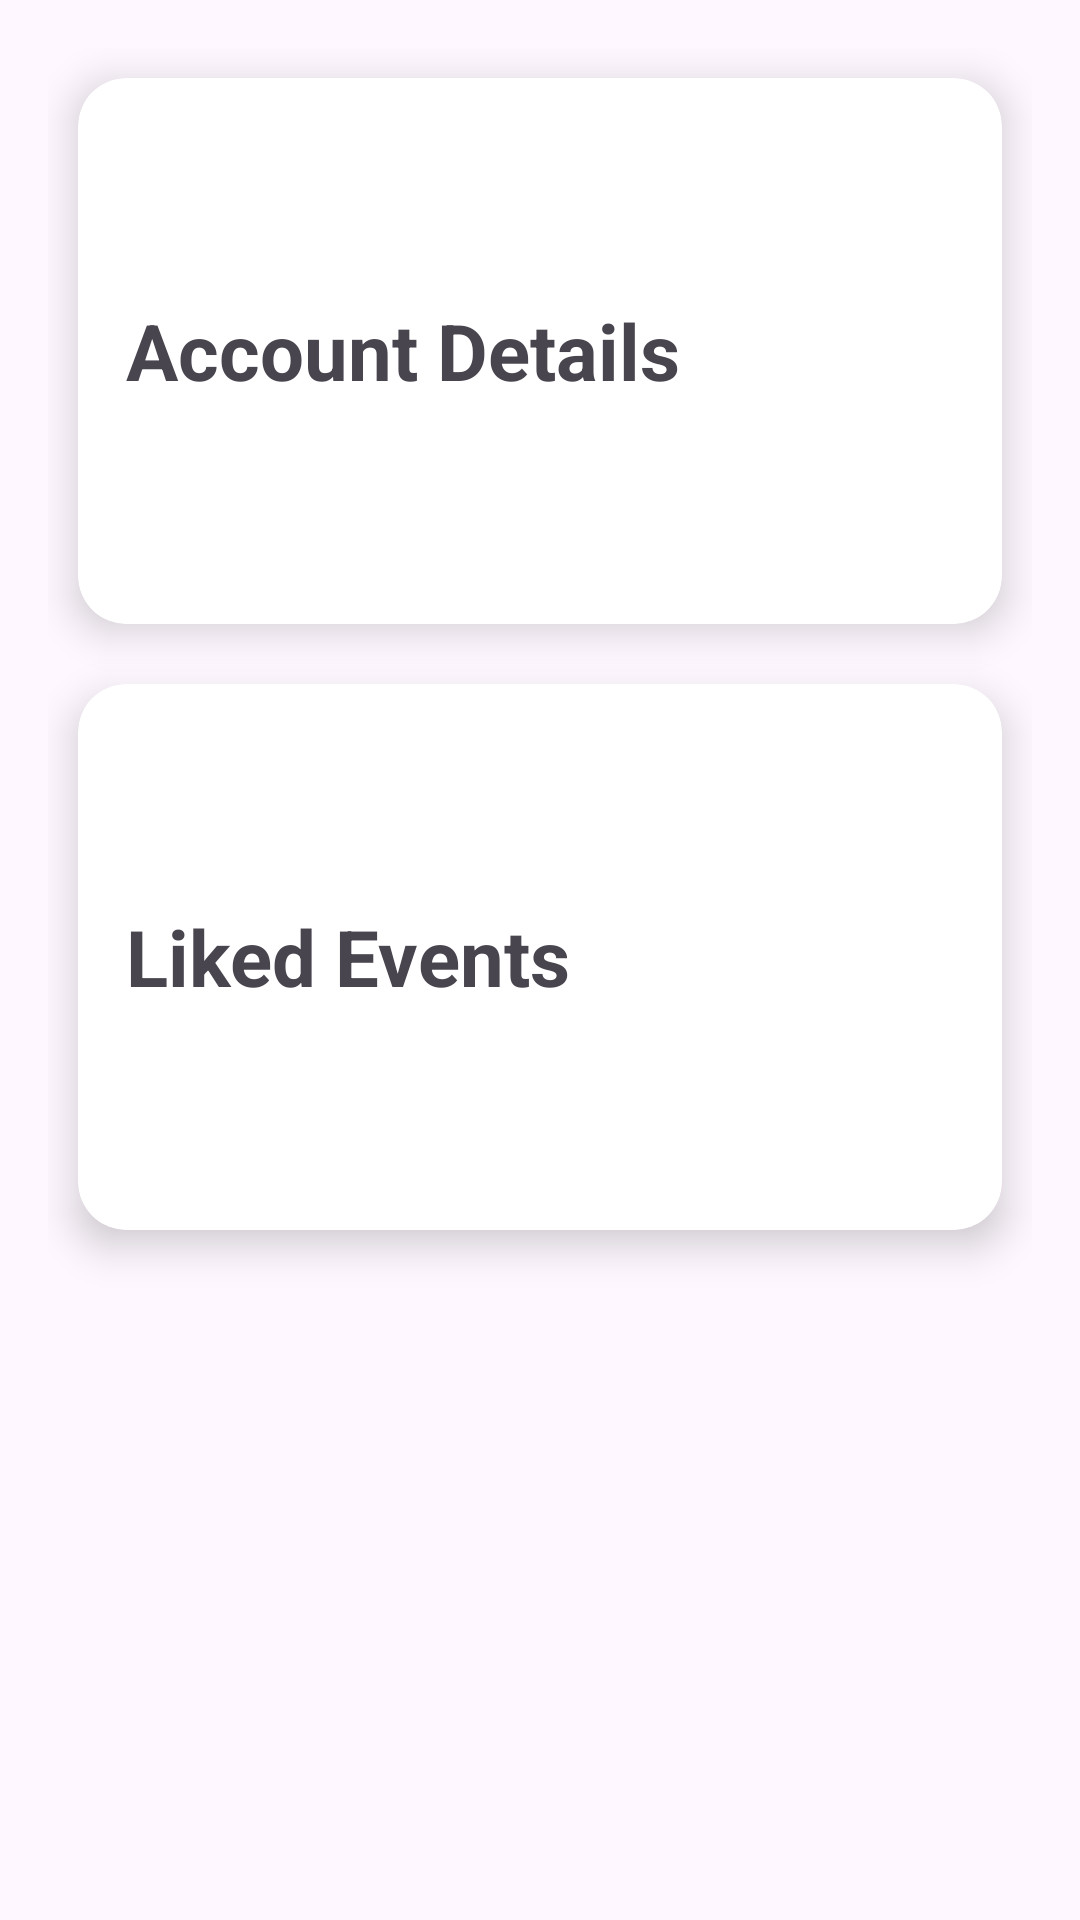

Android layout source for this screen:
<!-- AndroidManifest.xml: application theme Theme.310RondayView -->
<!-- res/layout/fragment_profile.xml -->
<?xml version="1.0" encoding="utf-8"?>
<FrameLayout xmlns:android="http://schemas.android.com/apk/res/android"
    xmlns:tools="http://schemas.android.com/tools"
    xmlns:app="http://schemas.android.com/apk/res-auto"
    android:layout_width="match_parent"
    android:layout_height="match_parent"
    tools:context=".ui.account.ProfileFragment">

    <LinearLayout
        android:layout_width="match_parent"
        android:layout_height="match_parent"
        android:orientation="vertical"
        android:layout_gravity="center|top"
        android:layout_margin="16dp">

        <androidx.cardview.widget.CardView
            android:layout_width="match_parent"
            android:layout_height="wrap_content"
            style="@style/profileButtonsCardStyle"
            app:cardCornerRadius="16dp"
            android:id="@+id/go_to_account_details"
            android:gravity="center"
            >

            <RelativeLayout
                android:layout_width="match_parent"
                android:layout_height="wrap_content"
                android:orientation="horizontal"
                android:padding="16dp">

                <TextView
                    android:layout_width="wrap_content"
                    android:layout_height="wrap_content"
                    android:text="Account Details"
                    android:textSize="26sp"
                    android:layout_alignParentLeft="true"
                    android:layout_centerVertical="true"
                    android:textStyle="bold"/>

                <ImageView
                    android:layout_width="130dp"
                    android:layout_height="150dp"
                    android:layout_alignParentRight="true"
                    android:src="@drawable/baseline_person_24"/>

            </RelativeLayout>

        </androidx.cardview.widget.CardView>

        <androidx.cardview.widget.CardView
            android:layout_width="match_parent"
            android:layout_height="wrap_content"
            style="@style/profileButtonsCardStyle"
            app:cardCornerRadius="16dp"
            android:id="@+id/go_to_liked_events"
            android:gravity="center">

            <RelativeLayout
                android:layout_width="match_parent"
                android:layout_height="wrap_content"
                android:orientation="horizontal"
                android:padding="16dp">

                <TextView
                    android:layout_width="wrap_content"
                    android:layout_height="wrap_content"
                    android:text="Liked Events"
                    android:textSize="26sp"
                    android:layout_alignParentLeft="true"
                    android:layout_centerVertical="true"
                    android:textStyle="bold"/>

                <ImageView
                    android:layout_width="130dp"
                    android:layout_height="150dp"
                    android:layout_alignParentRight="true"
                    android:src="@drawable/baseline_calendar_month_24"/>

            </RelativeLayout>

        </androidx.cardview.widget.CardView>

    </LinearLayout>

</FrameLayout>
<!-- resources referenced by this layout -->
<resources>
  <style name="profileButtonsCardStyle">
          <item name="layout_goneMarginBottom">4dp</item>
          <item name="cardElevation">8dp</item>
          <item name="cardCornerRadius">20dp</item>
          <item name="android:layout_margin">10dp</item>
      </style>
  <style name="Theme.310RondayView" parent="Base.Theme.310RondayView" />
  <style name="Base.Theme.310RondayView" parent="Theme.Material3.DayNight.NoActionBar">
          
          
      </style>
</resources>
